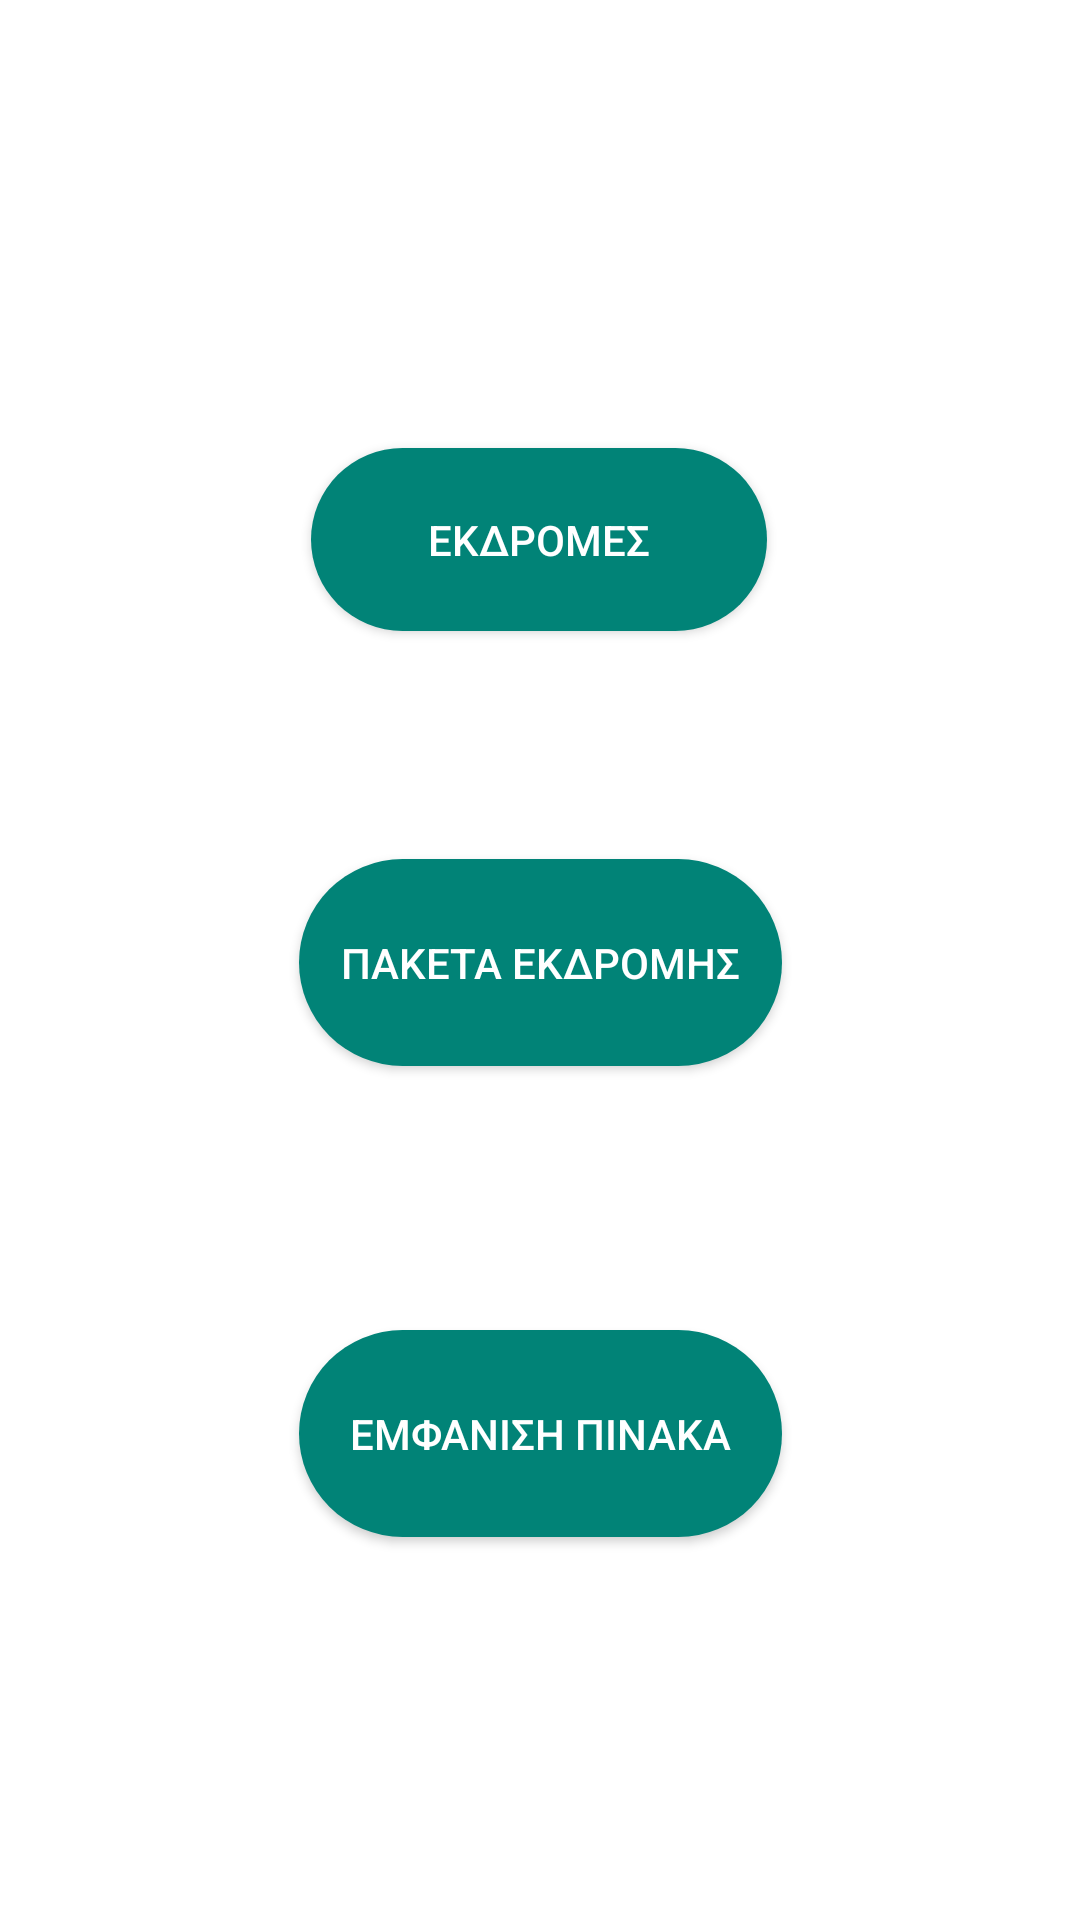

Reconstruct the res/layout file that produces this screen, plus the resources it refers to.
<!-- AndroidManifest.xml: application theme Theme.HappyTraveler -->
<!-- res/layout/fragment_slideshow.xml -->
<?xml version="1.0" encoding="utf-8"?>
<androidx.constraintlayout.widget.ConstraintLayout xmlns:android="http://schemas.android.com/apk/res/android"
    xmlns:app="http://schemas.android.com/apk/res-auto"
    xmlns:tools="http://schemas.android.com/tools"
    android:layout_width="match_parent"
    android:layout_height="match_parent"
    tools:context=".ui.slideshow.SlideshowFragment">


    <androidx.appcompat.widget.AppCompatButton
        android:id="@+id/buttonTaksid"
        android:layout_width="152dp"
        android:layout_height="61dp"
        android:layout_marginTop="100dp"
        android:layout_marginBottom="570dp"
        android:background="@drawable/button"
        android:backgroundTint="#018377"
        android:text="ΤΑΞΙΔΙΩΤΙΚΑ ΓΡΑΦΕΙΑ "
        android:textColor="#FFFFFF"
        app:layout_constraintBottom_toBottomOf="parent"
        app:layout_constraintEnd_toEndOf="parent"
        app:layout_constraintHorizontal_bias="0.498"
        app:layout_constraintLeft_toLeftOf="parent"
        app:layout_constraintLeft_toRightOf="parent"
        app:layout_constraintStart_toStartOf="parent"
        app:layout_constraintTop_toTopOf="parent"
        app:layout_constraintVertical_bias="0.6" />

    <androidx.appcompat.widget.AppCompatButton
        android:id="@+id/buttonEkdr"
        android:layout_width="152dp"
        android:layout_height="61dp"
        android:layout_marginTop="92dp"
        android:background="@drawable/button"
        android:backgroundTint="#018377"
        android:text="ΕΚΔΡΟΜΕΣ"
        android:textColor="#FFFFFF"
        app:layout_constraintEnd_toEndOf="parent"
        app:layout_constraintHorizontal_bias="0.498"
        app:layout_constraintStart_toStartOf="parent"
        app:layout_constraintTop_toBottomOf="@+id/buttonTaksid" />

    <androidx.appcompat.widget.AppCompatButton
        android:id="@+id/buttonPakEkdr"
        android:layout_width="161dp"
        android:layout_height="69dp"
        android:layout_marginTop="76dp"
        android:background="@drawable/button"
        android:backgroundTint="#018377"
        android:textColor="#FFFFFF"
        android:text="ΠΑΚΕΤΑ ΕΚΔΡΟΜΗΣ"
        app:layout_constraintEnd_toEndOf="parent"
        app:layout_constraintStart_toStartOf="parent"
        app:layout_constraintTop_toBottomOf="@+id/buttonEkdr" />

    <androidx.appcompat.widget.AppCompatButton
        android:id="@+id/buttonPinakasEkd"
        android:layout_width="161dp"
        android:layout_height="69dp"
        android:layout_marginTop="70dp"
        android:layout_marginBottom="80dp"
        android:background="@drawable/button"
        android:backgroundTint="#018377"
        android:text="ΕΜΦΑΝΙΣΗ ΠΙΝΑΚΑ"
        android:textColor="#FFFFFF"
        app:layout_constraintBottom_toBottomOf="parent"
        app:layout_constraintEnd_toEndOf="parent"
        app:layout_constraintStart_toStartOf="parent"
        app:layout_constraintTop_toBottomOf="@+id/buttonPakEkdr"
        app:layout_constraintVertical_bias="0.276" />
</androidx.constraintlayout.widget.ConstraintLayout>
<!-- resources referenced by this layout -->
<resources>
  <!-- drawable button (drawable) -->
  <?xml version="1.0" encoding="utf-8"?>
  <shape xmlns:android="http://schemas.android.com/apk/res/android"
               android:shape="rectangle">
  
      <gradient android:angle="-90"
                android:startColor="#018377"
                android:endColor="#62DACF"
  
              />
  
      <corners android:radius="50dp"/>
  </shape>
  <style name="Theme.HappyTraveler" parent="Theme.MaterialComponents.DayNight.DarkActionBar">
          
          <item name="colorPrimary">@color/purple_500</item>
          <item name="colorPrimaryVariant">@color/purple_700</item>
          <item name="colorOnPrimary">@color/white</item>
          
          <item name="colorSecondary">@color/teal_200</item>
          <item name="colorSecondaryVariant">@color/teal_700</item>
          <item name="colorOnSecondary">@color/black</item>
          
          <item name="android:statusBarColor" tools:targetApi="l">?attr/colorPrimaryVariant</item>
          
      </style>
  <!-- not gathered from this repository: default colours our renderer supplied (Android Studio template values) -->
  <color name="purple_500">#FF6200EE</color>
  <color name="purple_700">#FF3700B3</color>
  <color name="teal_200">#FF03DAC5</color>
  <color name="teal_700">#FF018786</color>
  <color name="black">#FF000000</color>
  <color name="white">#FFFFFFFF</color>
</resources>
